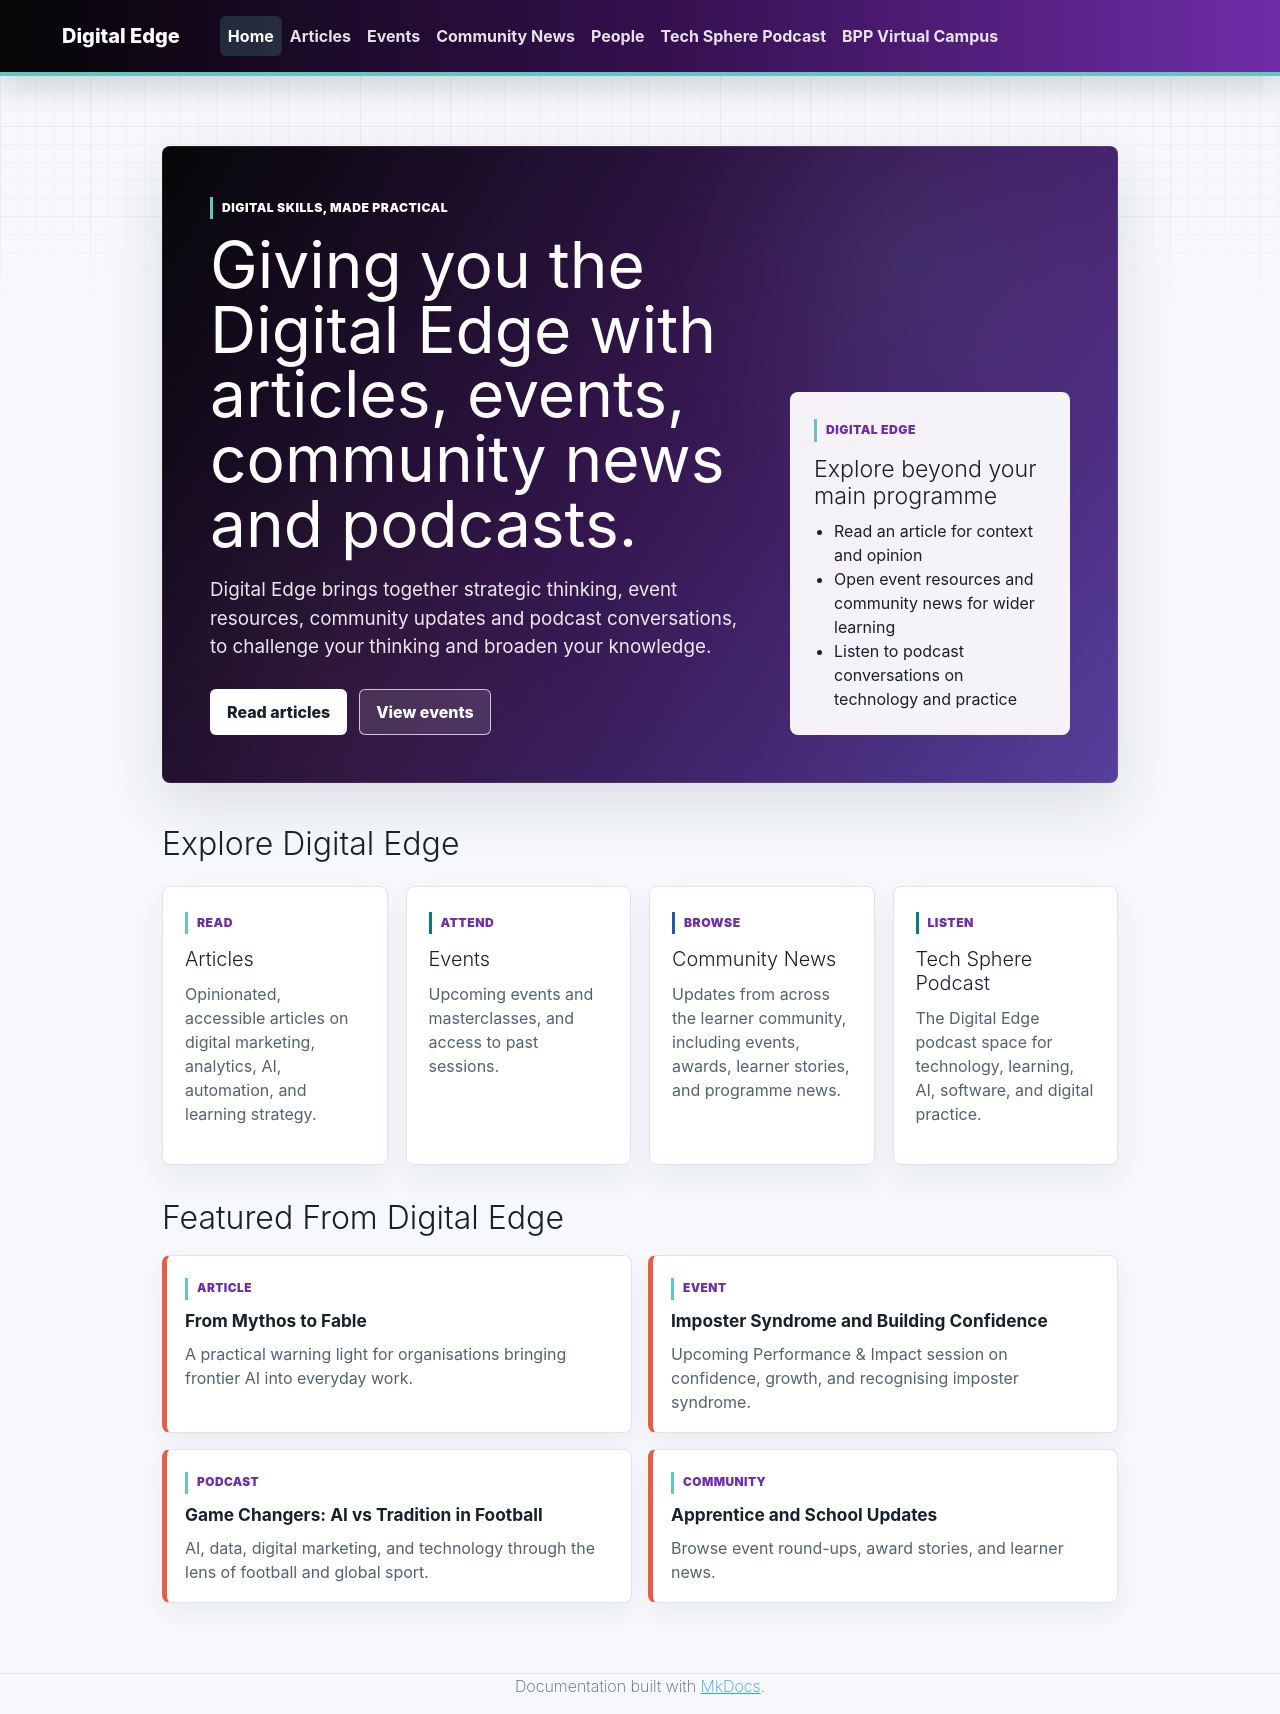

repository: bpp-sot/Digital-Edge · page: index.html · generator: mkdocs

<section class="de-hero">
  <div class="de-hero__content">
    <p class="de-kicker">Digital skills, made practical</p>
    <h1>Giving you the Digital Edge with articles, events, community news and podcasts.</h1>
    <p class="de-lede">Digital Edge brings together strategic thinking, event resources, community updates and podcast conversations, to challenge your thinking and broaden your knowledge.</p>
    <div class="de-actions">
      <a class="de-button de-button--primary" href="articles/">Read articles</a>
      <a class="de-button de-button--secondary" href="events/">View events</a>
    </div>
  </div>
  <div class="de-hero__panel" aria-label="Featured Digital Edge areas">
    <span class="de-pill">Digital Edge</span>
    <h2>Explore beyond your main programme</h2>
    <ul>
      <li>Read an article for context and opinion</li>
      <li>Open event resources and community news for wider learning</li>
      <li>Listen to podcast conversations on technology and practice</li>
    </ul>
  </div>
</section>

## Explore Digital Edge

<div class="de-card-grid de-card-grid--home">
  <a class="de-card" href="articles/">
    <span class="de-card__label">Read</span>
    <h3>Articles</h3>
    <p>Opinionated, accessible articles on digital marketing, analytics, AI, automation, and learning strategy.</p>
  </a>
  <a class="de-card" href="events/">
    <span class="de-card__label">Attend</span>
    <h3>Events</h3>
    <p>Upcoming events and masterclasses, and access to past sessions.</p>
  </a>
  <a class="de-card" href="community-news/">
    <span class="de-card__label">Browse</span>
    <h3>Community News</h3>
    <p>Updates from across the learner community, including events, awards, learner stories, and programme news.</p>
  </a>
  <a class="de-card" href="podcast/">
    <span class="de-card__label">Listen</span>
    <h3>Tech Sphere Podcast</h3>
    <p>The Digital Edge podcast space for technology, learning, AI, software, and digital practice.</p>
  </a>
</div>

## Featured From Digital Edge

<div class="de-feature-list">
  <!-- de-feature-article:start -->
  <a href="articles/from-mythos-to-fable/">
    <span>Article</span>
    <strong>From Mythos to Fable</strong>
    <p>A practical warning light for organisations bringing frontier AI into everyday work.</p>
  </a>
  <!-- de-feature-article:end -->
  <!-- de-feature-event:start -->
  <a href="events/">
    <span>Event</span>
    <strong>Imposter Syndrome and Building Confidence</strong>
    <p>Upcoming Performance &amp; Impact session on confidence, growth, and recognising imposter syndrome.</p>
  </a>
  <!-- de-feature-event:end -->
  <a href="podcast/">
    <span>Podcast</span>
    <strong>Game Changers: AI vs Tradition in Football</strong>
    <p>AI, data, digital marketing, and technology through the lens of football and global sport.</p>
  </a>
  <a href="community-news/">
    <span>Community</span>
    <strong>Apprentice and School Updates</strong>
    <p>Browse event round-ups, award stories, and learner news.</p>
  </a>
</div>
